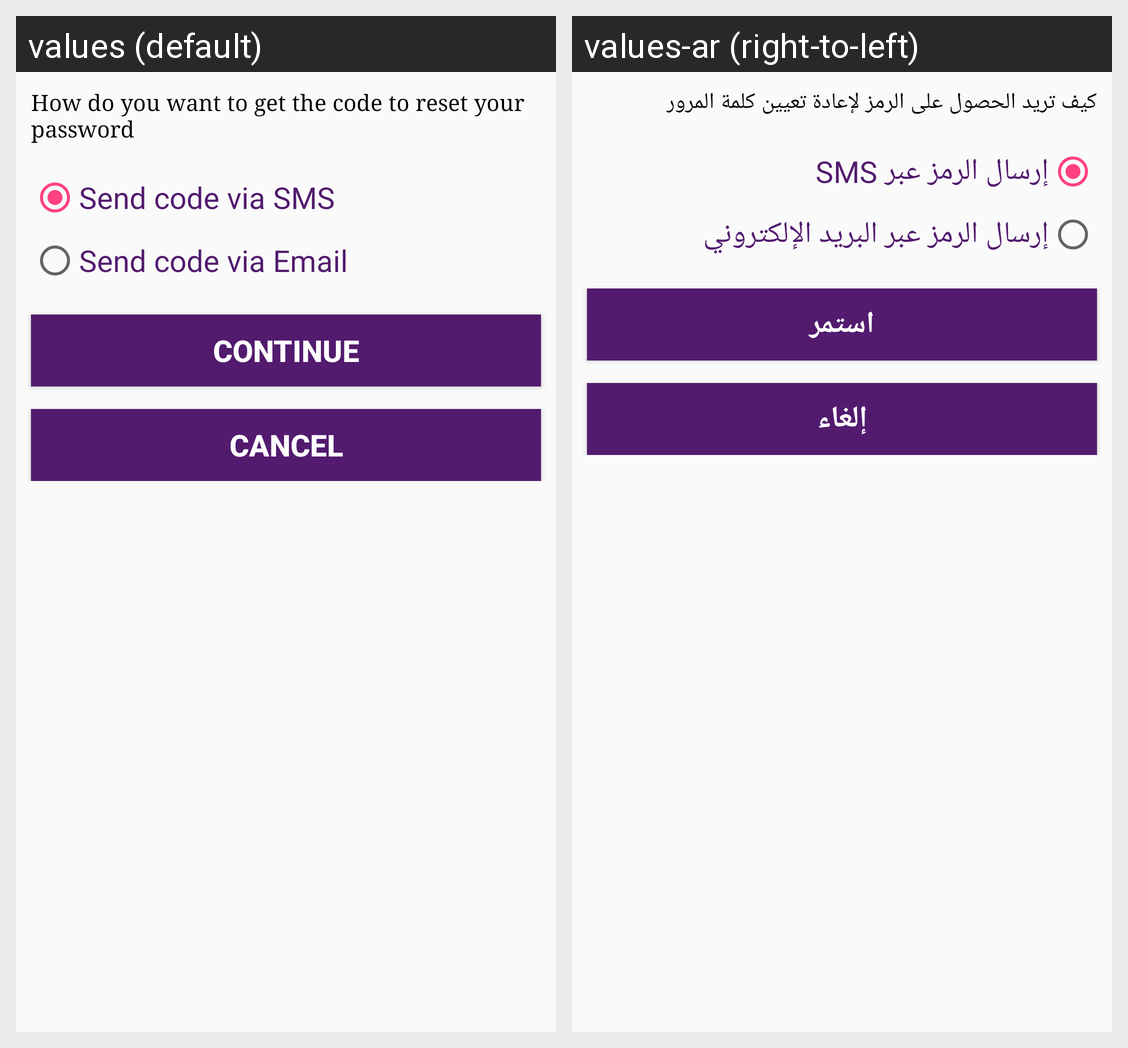

This grid shows one Android layout under two languages. Give, for every string resource on the screen, its name, the default text and each shown locale's text.
Android screen res/layout/layout_forgot_password.xml rendered under 2 locales, left to right: values (default), values-ar (right-to-left). Device: Nexus 5 (rendered at 1080×1920; each locale shown at half size, 540×960, under a caption strip naming it); theme AppTheme.
Strings drawn on this screen, with the default value and each locale's value (text and hints the layout hard-codes, and strings that could not be matched under every locale, appear in the picture but are not listed):

forgotPassword
  values: How do you want to get the code to reset your password
  values-ar: كيف تريد الحصول على الرمز لإعادة تعيين كلمة المرور

SendToSmS
  values: Send code via SMS
  values-ar: إرسال الرمز عبر SMS

SendToEmail
  values: Send code via Email
  values-ar: إرسال الرمز عبر البريد الإلكتروني

Continue
  values: Continue
  values-ar: استمر

Cancel
  values: Cancel
  values-ar: إلغاء
